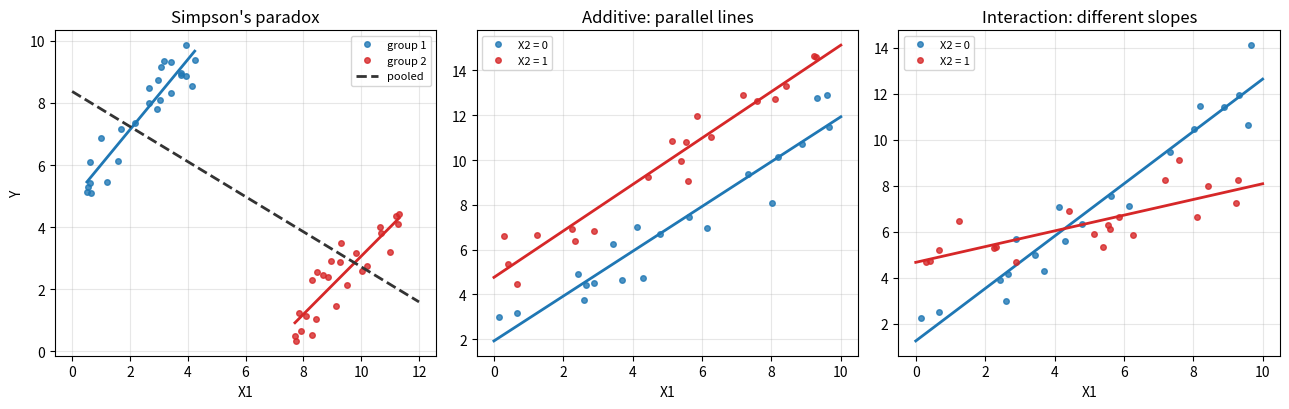

Generate this figure with matplotlib:
"""A continuous X and a group indicator: Simpson's paradox, parallel lines, interaction."""

import numpy as np
import matplotlib.pyplot as plt

rng = np.random.default_rng(0)
fig, axes = plt.subplots(1, 3, figsize=(13, 4.2))

# Simpson's paradox: positive slope within groups, negative pooled slope
ax = axes[0]
xs, ys = [], []
for g, (cx, cy, col) in enumerate([(2.5, 7.5, "C0"), (9.5, 2.5, "C3")]):
    x = cx + rng.uniform(-2, 2, 25)
    y = cy + 1.0 * (x - cx) + rng.normal(0, 0.6, 25)
    xs.append(x)
    ys.append(y)
    b, a = np.polyfit(x, y, 1)
    grid = np.array([x.min(), x.max()])
    ax.plot(x, y, "o", ms=4, color=col, alpha=0.8, label=f"group {g + 1}")
    ax.plot(grid, a + b * grid, color=col, lw=2)
x, y = np.concatenate(xs), np.concatenate(ys)
b, a = np.polyfit(x, y, 1)
grid = np.array([0, 12])
ax.plot(grid, a + b * grid, color="0.2", ls="--", lw=2, label="pooled")
ax.set_title("Simpson's paradox")
ax.legend(fontsize=8)

# additive model: parallel lines
x = rng.uniform(0, 10, 40)
g = rng.integers(0, 2, 40)
for ax, slopes, title in [(axes[1], (1.0, 1.0), "Additive: parallel lines"),
                          (axes[2], (1.0, 0.3), "Interaction: different slopes")]:
    y = 2 + 3 * g + np.where(g == 0, slopes[0], slopes[1]) * x + rng.normal(0, 0.8, 40)
    for k, col in [(0, "C0"), (1, "C3")]:
        m = g == k
        b, a = np.polyfit(x[m], y[m], 1)
        grid = np.array([0, 10])
        ax.plot(x[m], y[m], "o", ms=4, color=col, alpha=0.8, label=f"X2 = {k}")
        ax.plot(grid, a + b * grid, color=col, lw=2)
    ax.set_title(title)
    ax.legend(fontsize=8)
for ax in axes:
    ax.set_xlabel("X1")
    ax.grid(alpha=0.3)
axes[0].set_ylabel("Y")
fig.tight_layout()
